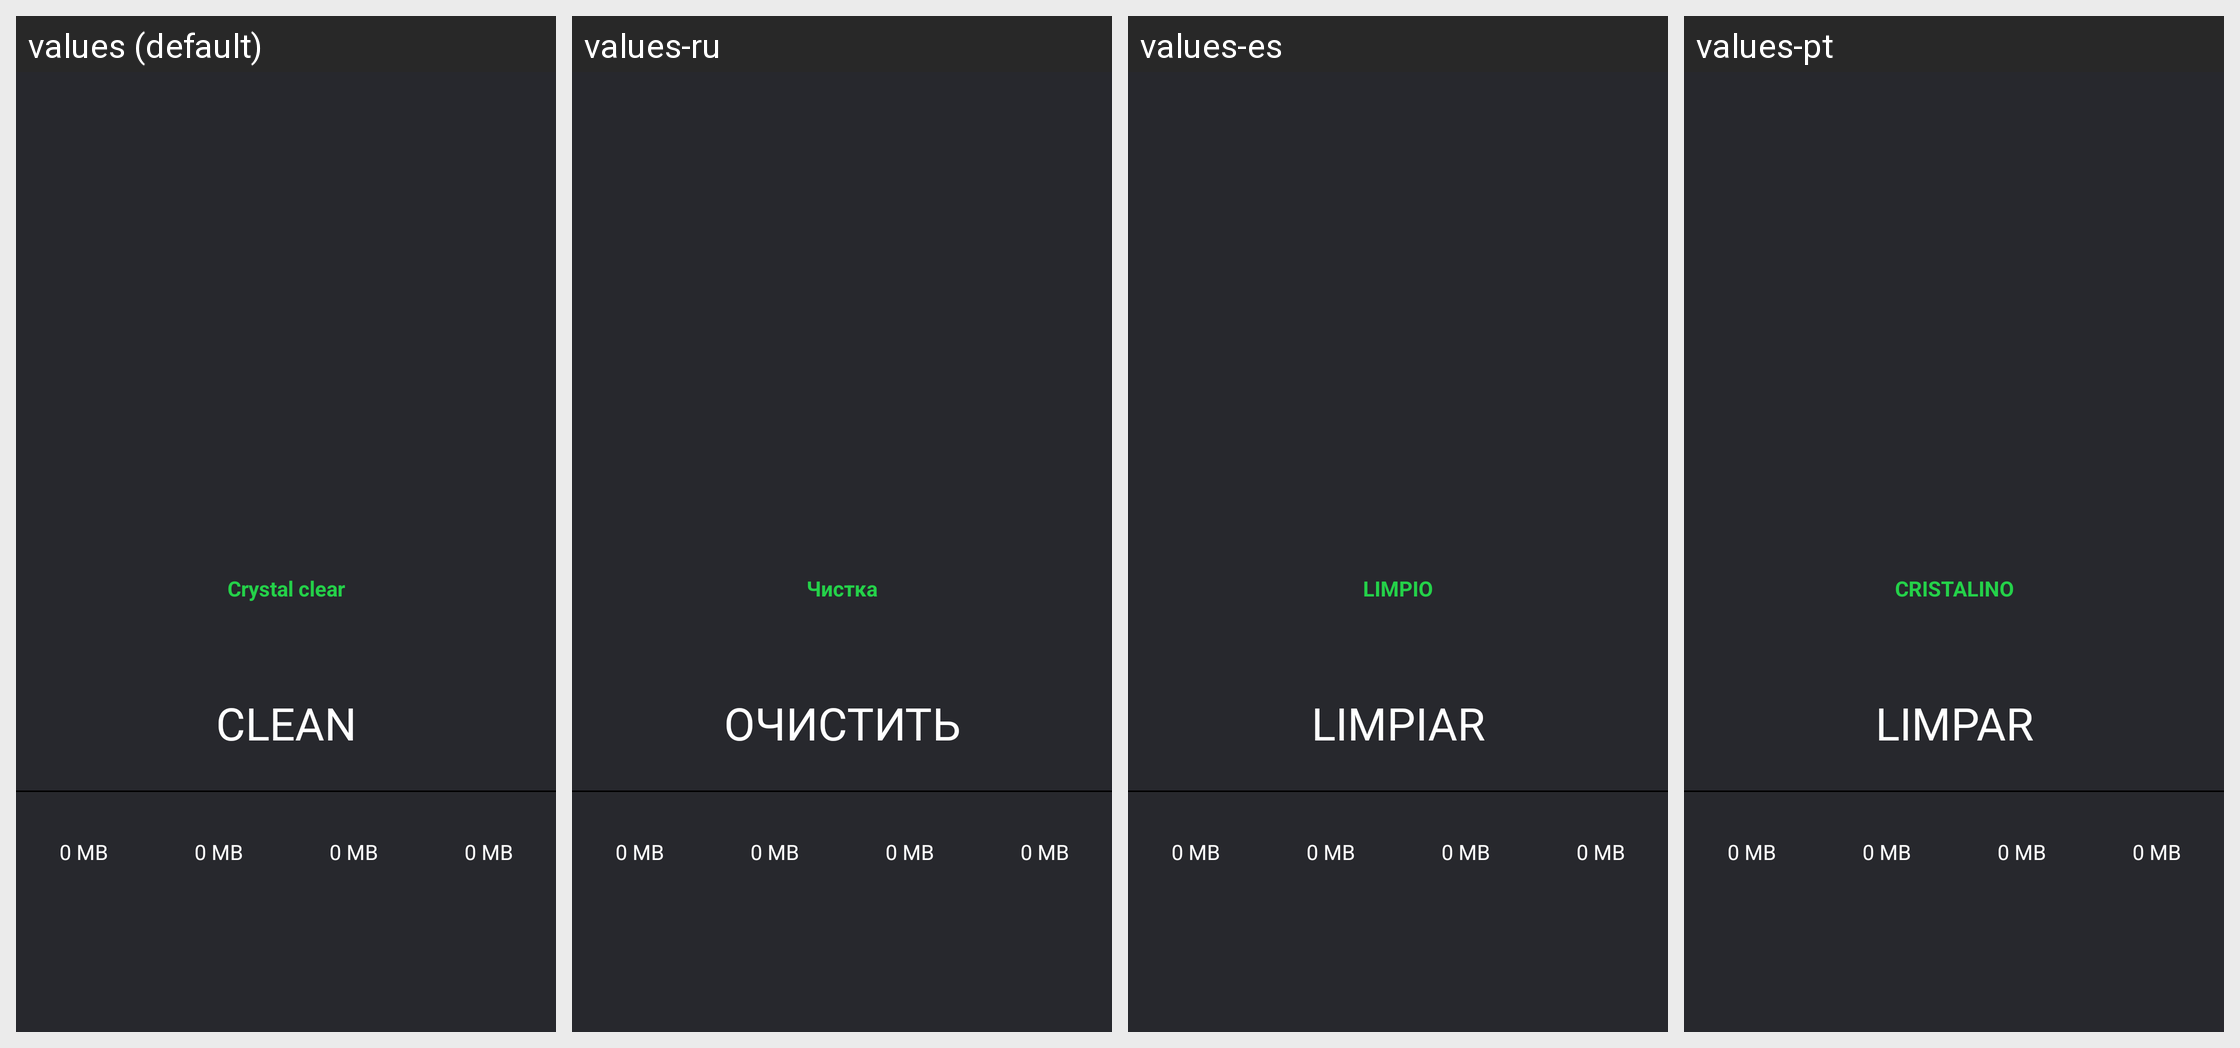

The same Android screen rendered under several of its app's locales, left to right. List the strings drawn on it with the default value and each locale's translation.
Android screen res/layout/junk_cleaner.xml rendered under 4 locales, left to right: values (default), values-ru, values-es, values-pt. Device: Nexus 5 (rendered at 1080×1920; each locale shown at half size, 540×960, under a caption strip naming it); theme AppTheme.NoActionBar.
Other locales in the repository, not shown: values-de, values-fr, values-it, values-ja, values-ko, values-zh.
Strings drawn on this screen, with the default value and each locale's value (text and hints the layout hard-codes, and strings that could not be matched under every locale, appear in the picture but are not listed):

crystal_clear
  values: Crystal clear
  values-ru: Чистка
  values-es: LIMPIO
  values-pt: CRISTALINO

clean
  values: Clean
  values-ru: Очистить
  values-es: Limpiar
  values-pt: Limpar
